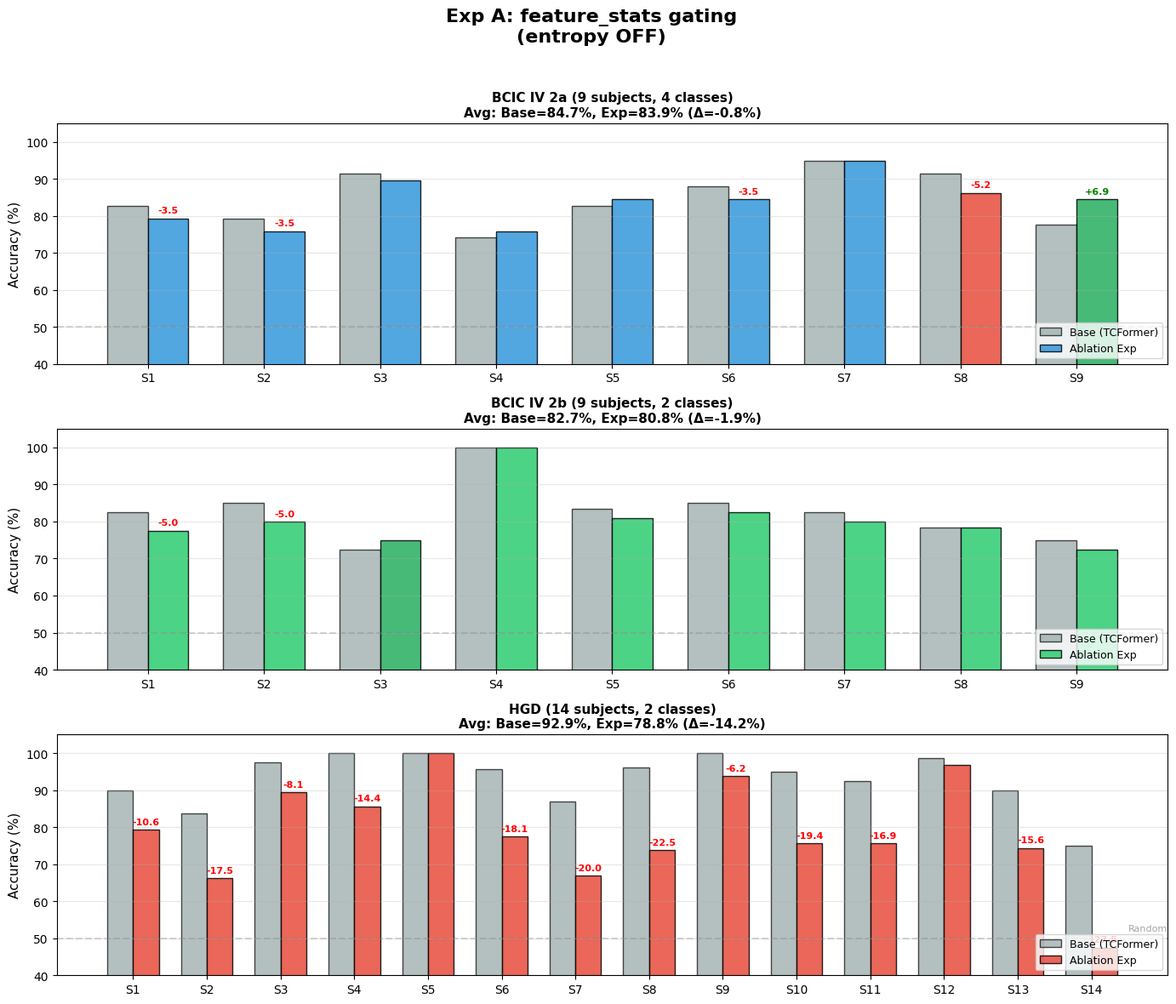
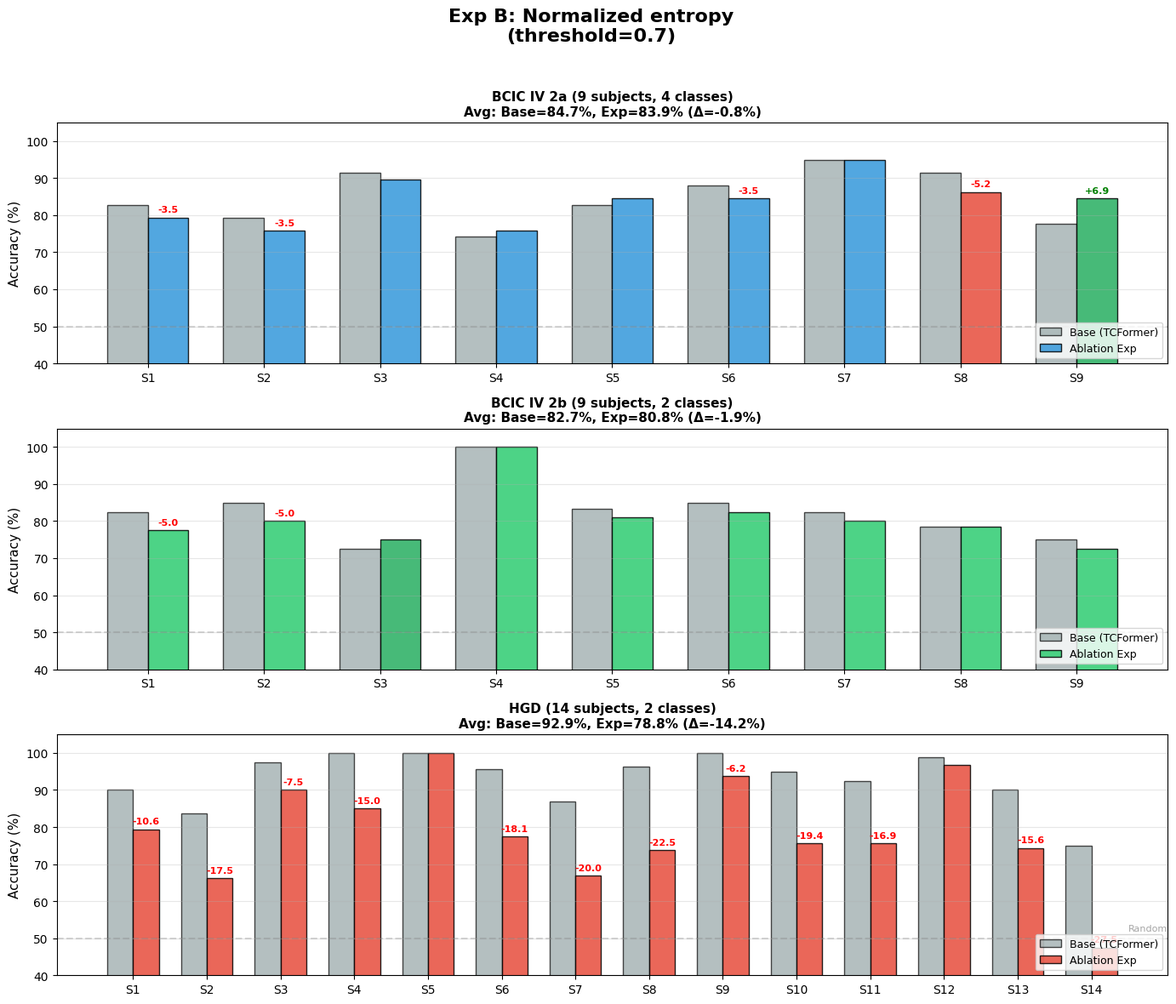
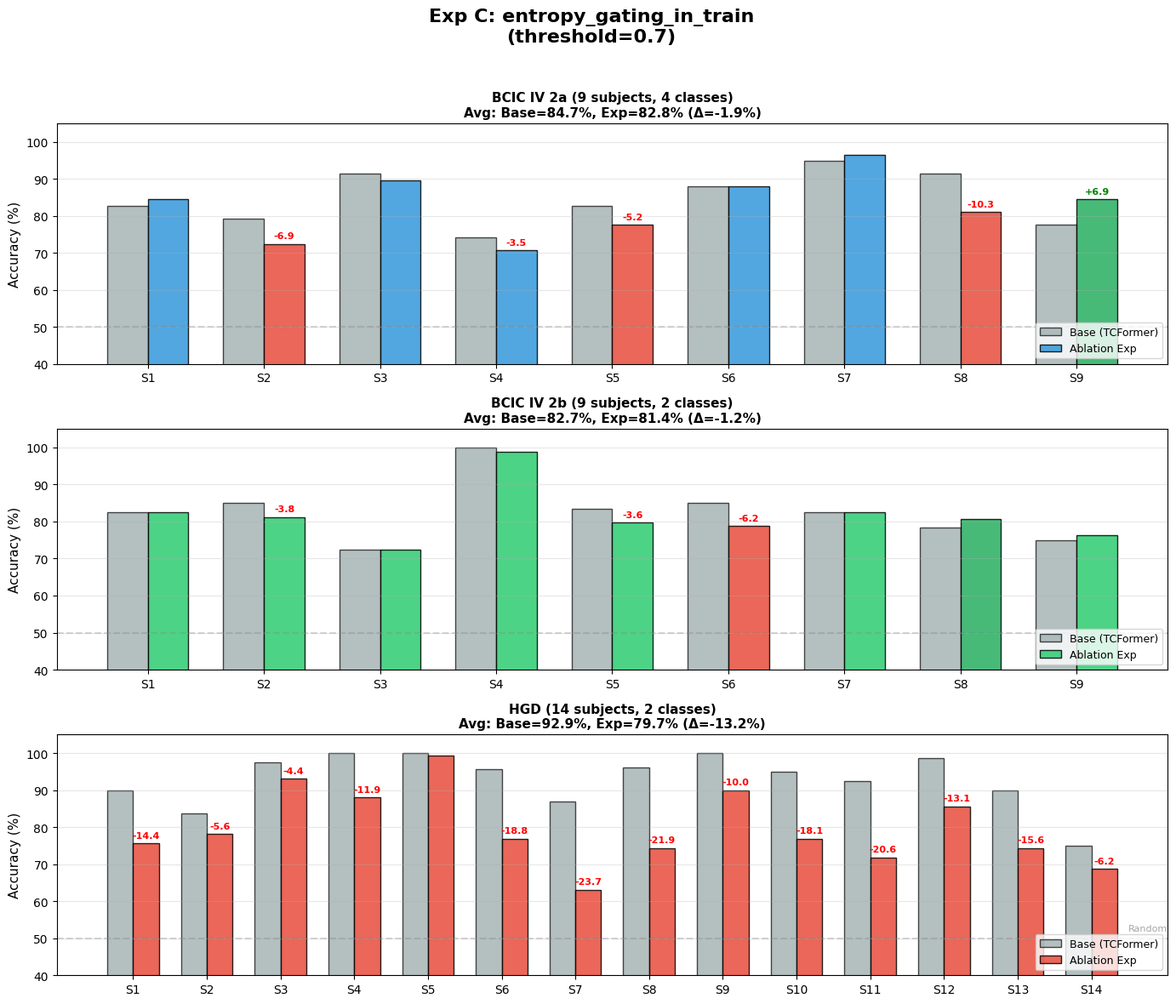
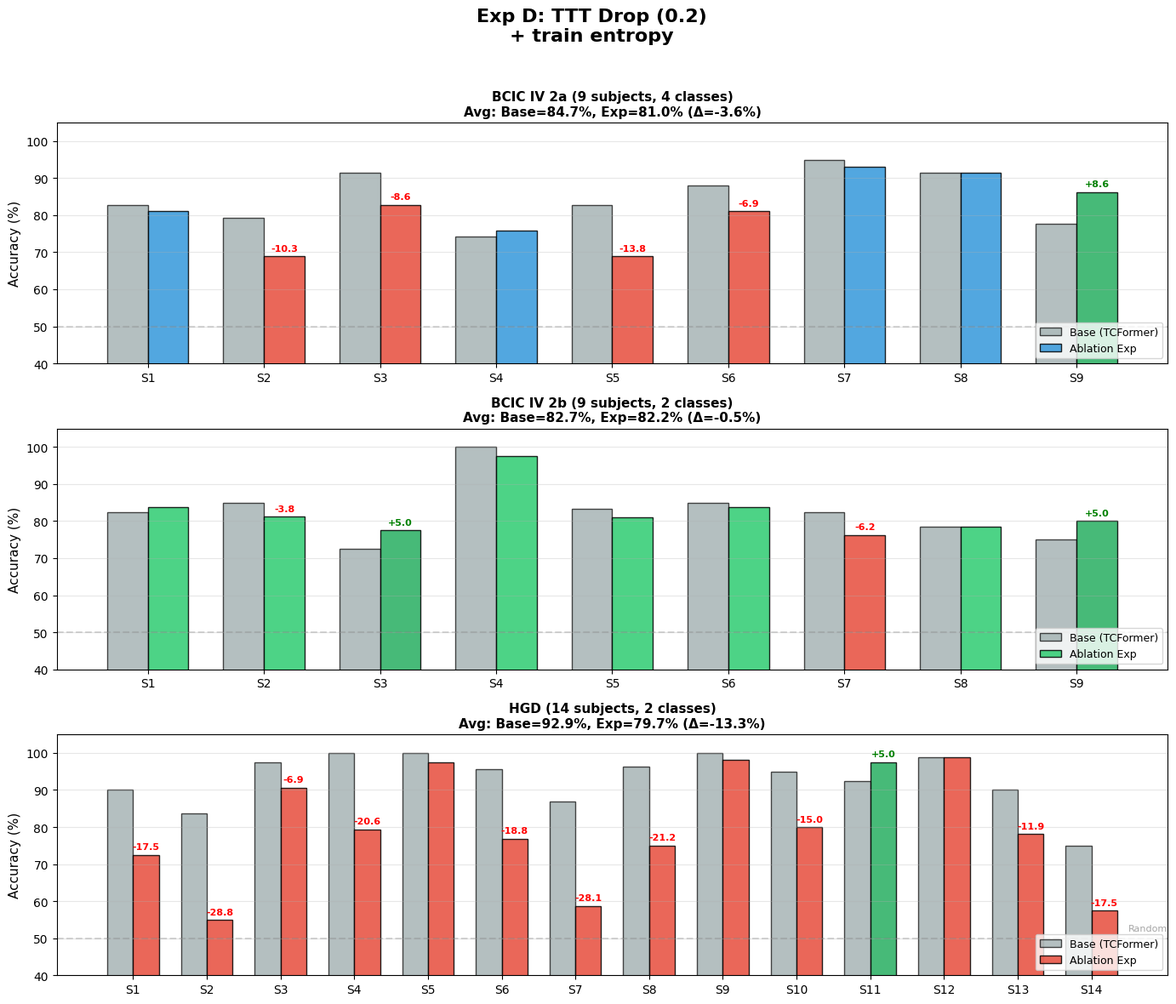
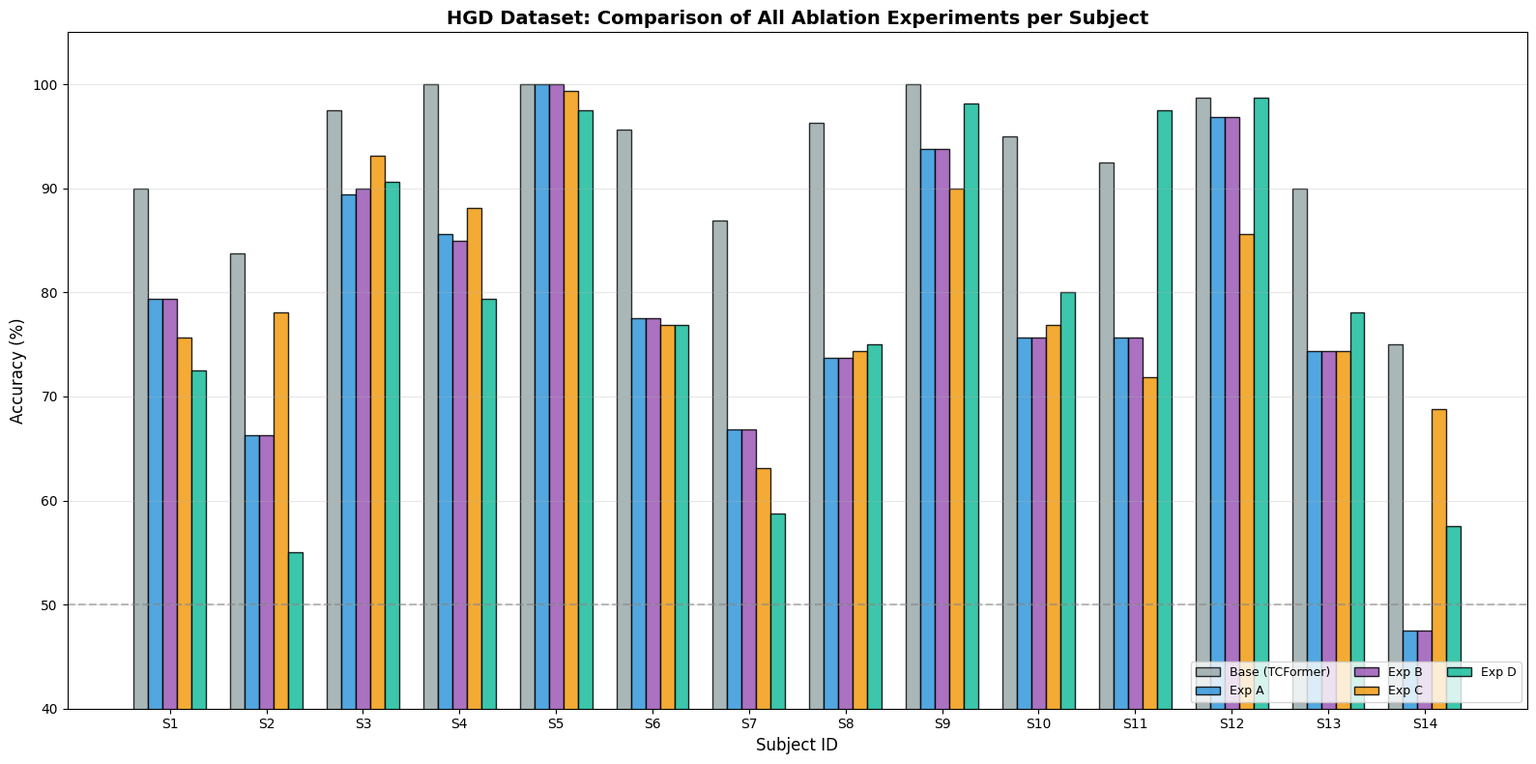

Here is the Python script that generated these plots, in order:
#!/usr/bin/env python3
"""アブレーション実験の被験者ごとの精度を可視化"""

import matplotlib.pyplot as plt
import numpy as np
import os

plt.rcParams['font.family'] = ['DejaVu Sans', 'sans-serif']
plt.rcParams['font.size'] = 10

# =============================================================================
# 実験結果データ（results.txtから抽出）
# =============================================================================

# Exp A: feature_stats gating (entropy OFF)
exp_a = {
    'bcic2a': {1: 79.31, 2: 75.86, 3: 89.66, 4: 75.86, 5: 84.48, 6: 84.48, 7: 94.83, 8: 86.21, 9: 84.48},
    'bcic2b': {1: 77.50, 2: 80.00, 3: 75.00, 4: 100.00, 5: 80.95, 6: 82.50, 7: 80.00, 8: 78.41, 9: 72.50},
    'hgd': {1: 79.37, 2: 66.25, 3: 89.38, 4: 85.62, 5: 100.00, 6: 77.50, 7: 66.87, 8: 73.75, 
            9: 93.75, 10: 75.63, 11: 75.63, 12: 96.88, 13: 74.37, 14: 47.50},
}

# Exp B: Normalized entropy + threshold=0.7
exp_b = {
    'bcic2a': {1: 79.31, 2: 75.86, 3: 89.66, 4: 75.86, 5: 84.48, 6: 84.48, 7: 94.83, 8: 86.21, 9: 84.48},
    'bcic2b': {1: 77.50, 2: 80.00, 3: 75.00, 4: 100.00, 5: 80.95, 6: 82.50, 7: 80.00, 8: 78.41, 9: 72.50},
    'hgd': {1: 79.37, 2: 66.25, 3: 90.00, 4: 85.00, 5: 100.00, 6: 77.50, 7: 66.87, 8: 73.75, 
            9: 93.75, 10: 75.63, 11: 75.63, 12: 96.88, 13: 74.37, 14: 47.50},
}

# Exp C: entropy_gating_in_train=True + threshold=0.7
exp_c = {
    'bcic2a': {1: 84.48, 2: 72.41, 3: 89.66, 4: 70.69, 5: 77.59, 6: 87.93, 7: 96.55, 8: 81.03, 9: 84.48},
    'bcic2b': {1: 82.50, 2: 81.25, 3: 72.50, 4: 98.81, 5: 79.76, 6: 78.75, 7: 82.50, 8: 80.68, 9: 76.25},
    'hgd': {1: 75.63, 2: 78.12, 3: 93.12, 4: 88.13, 5: 99.37, 6: 76.88, 7: 63.13, 8: 74.37,
            9: 90.00, 10: 76.88, 11: 71.88, 12: 85.62, 13: 74.37, 14: 68.75},
}

# Exp D: TTT Drop (0.2) + entropy_gating_in_train=True
exp_d = {
    'bcic2a': {1: 81.03, 2: 68.97, 3: 82.76, 4: 75.86, 5: 68.97, 6: 81.03, 7: 93.10, 8: 91.38, 9: 86.21},
    'bcic2b': {1: 83.75, 2: 81.25, 3: 77.50, 4: 97.62, 5: 80.95, 6: 83.75, 7: 76.25, 8: 78.41, 9: 80.00},
    'hgd': {1: 72.50, 2: 55.00, 3: 90.62, 4: 79.37, 5: 97.50, 6: 76.88, 7: 58.75, 8: 75.00,
            9: 98.12, 10: 80.00, 11: 97.50, 12: 98.75, 13: 78.12, 14: 57.50},
}

# Base結果（比較用）
base_results = {
    'bcic2a': {1: 82.76, 2: 79.31, 3: 91.38, 4: 74.14, 5: 82.76, 6: 87.93, 7: 94.83, 8: 91.38, 9: 77.59},  # 84.67% avg
    'bcic2b': {1: 82.50, 2: 85.00, 3: 72.50, 4: 100.00, 5: 83.33, 6: 85.00, 7: 82.50, 8: 78.41, 9: 75.00},  # 82.67% avg
    'hgd': {1: 90.00, 2: 83.75, 3: 97.50, 4: 100.00, 5: 100.00, 6: 95.63, 7: 86.87, 8: 96.25,
            9: 100.00, 10: 95.00, 11: 92.50, 12: 98.75, 13: 90.00, 14: 75.00},  # 92.95% avg
}

experiments = {
    'Exp A: feature_stats gating\n(entropy OFF)': exp_a,
    'Exp B: Normalized entropy\n(threshold=0.7)': exp_b,
    'Exp C: entropy_gating_in_train\n(threshold=0.7)': exp_c,
    'Exp D: TTT Drop (0.2)\n+ train entropy': exp_d,
}

dataset_colors = {
    'bcic2a': '#3498db',  # 青
    'bcic2b': '#2ecc71',  # 緑
    'hgd': '#e74c3c',     # 赤
}

dataset_labels = {
    'bcic2a': 'BCIC IV 2a (9 subjects, 4 classes)',
    'bcic2b': 'BCIC IV 2b (9 subjects, 2 classes)',
    'hgd': 'HGD (14 subjects, 2 classes)',
}

output_dir = 'intentflow/offline/results/ablation_experiments/per_subject_figures'
os.makedirs(output_dir, exist_ok=True)

# =============================================================================
# 各実験ごとに図を作成
# =============================================================================
for exp_idx, (exp_name, exp_data) in enumerate(experiments.items()):
    fig, axes = plt.subplots(3, 1, figsize=(14, 12))
    fig.suptitle(exp_name, fontsize=16, fontweight='bold', y=0.98)
    
    for ds_idx, (dataset, color) in enumerate(dataset_colors.items()):
        ax = axes[ds_idx]
        
        subjects = sorted(exp_data[dataset].keys())
        x = np.arange(len(subjects))
        
        # 実験結果
        exp_accs = [exp_data[dataset][s] for s in subjects]
        # Base結果
        base_accs = [base_results[dataset][s] for s in subjects]
        
        width = 0.35
        
        # Baseの棒グラフ
        bars_base = ax.bar(x - width/2, base_accs, width, label='Base (TCFormer)', 
                          color='#95a5a6', alpha=0.7, edgecolor='black')
        
        # 実験結果の棒グラフ
        # 色分け: Baseより良い=緑、同等=青、悪い=赤
        bar_colors = []
        for i, (exp_acc, base_acc) in enumerate(zip(exp_accs, base_accs)):
            diff = exp_acc - base_acc
            if diff > 2:
                bar_colors.append('#27ae60')  # 緑（改善）
            elif diff < -5:
                bar_colors.append('#e74c3c')  # 赤（悪化）
            else:
                bar_colors.append(color)  # 元の色（同等）
        
        bars_exp = ax.bar(x + width/2, exp_accs, width, label='Ablation Exp', 
                         color=bar_colors, alpha=0.85, edgecolor='black')
        
        # 精度差を表示
        for i, (exp_acc, base_acc) in enumerate(zip(exp_accs, base_accs)):
            diff = exp_acc - base_acc
            color_text = 'green' if diff > 0 else 'red' if diff < 0 else 'gray'
            if abs(diff) >= 3:
                ax.text(x[i] + width/2, exp_acc + 1, f'{diff:+.1f}', 
                       ha='center', va='bottom', fontsize=8, color=color_text, fontweight='bold')
        
        # 平均精度を計算
        avg_exp = np.mean(exp_accs)
        avg_base = np.mean(base_accs)
        
        ax.set_ylabel('Accuracy (%)', fontsize=11)
        ax.set_title(f'{dataset_labels[dataset]}\nAvg: Base={avg_base:.1f}%, Exp={avg_exp:.1f}% (Δ={avg_exp-avg_base:+.1f}%)', 
                    fontsize=11, fontweight='bold')
        ax.set_xticks(x)
        ax.set_xticklabels([f'S{s}' for s in subjects], fontsize=10)
        ax.set_ylim(40, 105)
        ax.legend(loc='lower right', fontsize=9)
        ax.grid(axis='y', alpha=0.3)
        ax.axhline(y=50, color='gray', linestyle='--', alpha=0.3)
        
        # 50%ラインのラベル
        if dataset == 'hgd':
            ax.text(len(subjects)-0.5, 52, 'Random', fontsize=8, color='gray', alpha=0.7)
    
    plt.tight_layout(rect=[0, 0, 1, 0.96])
    
    # ファイル名を作成（スペースと改行を置換）
    filename = f"exp_{chr(ord('a')+exp_idx)}_per_subject.png"
    filepath = f'{output_dir}/{filename}'
    plt.savefig(filepath, dpi=150, bbox_inches='tight')
    plt.savefig(filepath.replace('.png', '.pdf'), bbox_inches='tight')
    print(f"Saved: {filepath}")
    plt.close()

# =============================================================================
# 全実験の比較図（HGDのみ、詳細版）
# =============================================================================
fig, ax = plt.subplots(figsize=(16, 8))

subjects_hgd = list(range(1, 15))
x = np.arange(len(subjects_hgd))
width = 0.15

# Base
base_accs_hgd = [base_results['hgd'][s] for s in subjects_hgd]
ax.bar(x - 2*width, base_accs_hgd, width, label='Base (TCFormer)', color='#95a5a6', alpha=0.8, edgecolor='black')

# 各実験
colors_exp = ['#3498db', '#9b59b6', '#f39c12', '#1abc9c']
for i, (exp_name, exp_data) in enumerate(experiments.items()):
    exp_accs = [exp_data['hgd'][s] for s in subjects_hgd]
    label = exp_name.split(':')[0]  # "Exp A" etc.
    ax.bar(x + (i-1)*width, exp_accs, width, label=label, color=colors_exp[i], alpha=0.85, edgecolor='black')

ax.set_ylabel('Accuracy (%)', fontsize=12)
ax.set_xlabel('Subject ID', fontsize=12)
ax.set_title('HGD Dataset: Comparison of All Ablation Experiments per Subject', fontsize=14, fontweight='bold')
ax.set_xticks(x)
ax.set_xticklabels([f'S{s}' for s in subjects_hgd], fontsize=10)
ax.set_ylim(40, 105)
ax.legend(loc='lower right', fontsize=9, ncol=3)
ax.grid(axis='y', alpha=0.3)
ax.axhline(y=50, color='gray', linestyle='--', alpha=0.5)

plt.tight_layout()
plt.savefig(f'{output_dir}/hgd_all_experiments_comparison.png', dpi=150, bbox_inches='tight')
plt.savefig(f'{output_dir}/hgd_all_experiments_comparison.pdf', bbox_inches='tight')
print(f"Saved: {output_dir}/hgd_all_experiments_comparison.png")
plt.close()

# =============================================================================
# サマリーテーブル出力
# =============================================================================
print("\n" + "=" * 80)
print("ABLATION EXPERIMENTS - PER SUBJECT ACCURACY SUMMARY")
print("=" * 80)

for exp_name, exp_data in experiments.items():
    print(f"\n{exp_name}")
    print("-" * 60)
    for dataset in ['bcic2a', 'bcic2b', 'hgd']:
        subjects = sorted(exp_data[dataset].keys())
        accs = [exp_data[dataset][s] for s in subjects]
        base_accs = [base_results[dataset][s] for s in subjects]
        avg_exp = np.mean(accs)
        avg_base = np.mean(base_accs)
        print(f"  {dataset}: {avg_exp:.2f}% ± {np.std(accs):.2f} (Base: {avg_base:.2f}%, Δ={avg_exp-avg_base:+.2f}%)")

print("\n" + "=" * 80)
print(f"Figures saved to: {output_dir}/")
print("=" * 80)
